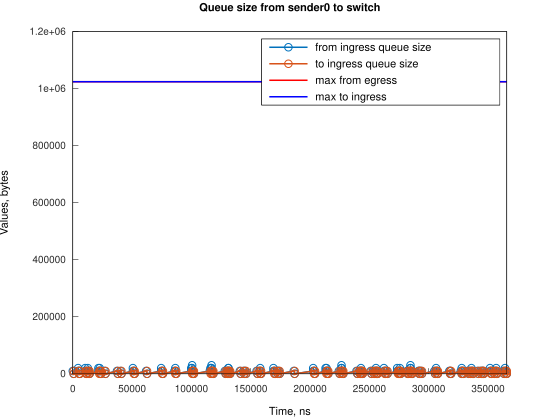

The data file committed next to this chart (first rows):
Time, from_ingress_queue_size, to_ingress_queue_size
0, 10000, nan
745.1, 0, 10000
751.1, 0, 0
4474, 10000, 0
4474, 20000, 0
5219, 10000, 0
5964, 0, 10000
5966, 0, 0
10433, 10000, 0
10434, 20000, 0
11178, 10000, 0
11923, 0, 0
12667, 10000, 0
12668, 20000, 0
13412, 10000, 10000
13413, 10000, 0
14157, 0, 10000
14161, 0, 0
21609, 10000, 0
21610, 20000, 0
22354, 10000, 10000
22355, 10000, 0
22632, 20000, 0
23099, 10000, 0
23844, 0, 0
26828, 10000, 0
27573, 0, 10000
27574, 0, 0
37255, 10000, 0
38000, 0, 0
40239, 10000, 0
40984, 0, 0
50670, 10000, 0
50671, 20000, 0
51415, 10000, 10000
51416, 10000, 0
52160, 0, 0
61841, 10000, 0
62586, 0, 10000
62587, 0, 0
74512, 10000, 0
74513, 20000, 0
75257, 10000, 10000
75258, 10000, 0
76002, 0, 0
85684, 10000, 0
86428, 20000, 0
86429, 10000, 0
87174, 0, 10000
87178, 0, 0
99840, 10000, 0
99841, 20000, 0
100584, 30000, 0
100585, 20000, 0
101330, 10000, 10000
101334, 10000, 0
102075, 0, 10000
102079, 0, 0
115486, 10000, 0
116230, 20000, 0
... 205 more rows
